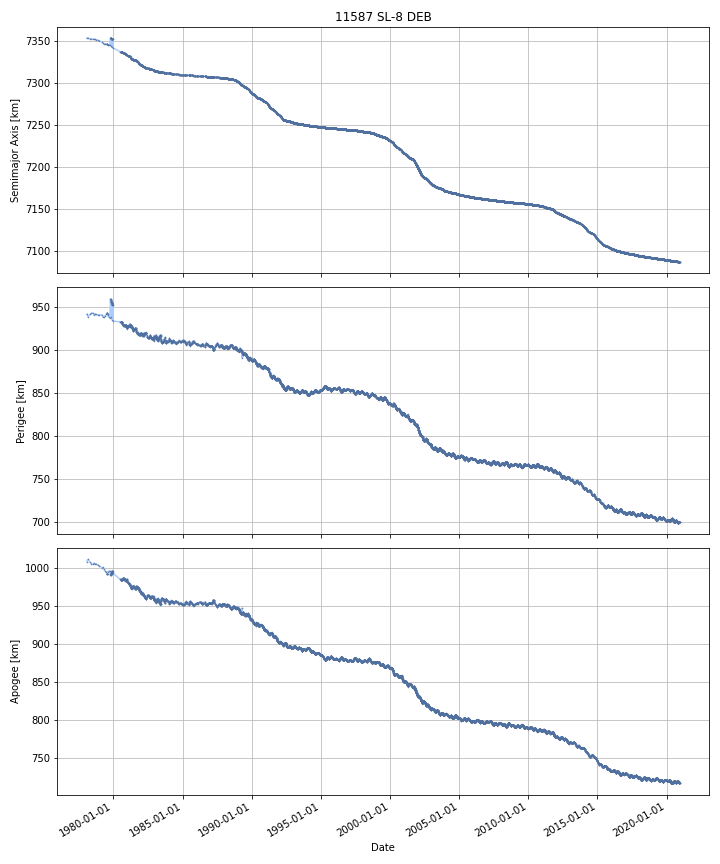

Values plotted in this chart, from the file beside it:
DATE, SEMIMAJOR_AXIS, PERIAPSIS, APOAPSIS, DOT_SEMIMAJOR_AXIS, DOT_PERIAPSIS, DOT_APOAPSIS
1978-01-30, 7354, 942.4, 1009, , , 
1978-01-31, 7354, 942.2, 1009, -0.007034, -0.1125, 0.09843
1978-02-01, 7354, 942.1, 1009, -0.007034, -0.1125, 0.09843
1978-02-02, 7354, 942, 1009, -0.007034, -0.1125, 0.09843
1978-02-03, 7354, 941.9, 1009, -0.007034, -0.1125, 0.09843
1978-02-04, 7354, 941.8, 1009, -0.007034, -0.1125, 0.09843
1978-02-05, 7354, 941.7, 1009, -0.007034, -0.1125, 0.09843
1978-02-06, 7354, 941.6, 1009, -0.007034, -0.1125, 0.09843
1978-02-07, 7354, 941.5, 1009, -0.007034, -0.1125, 0.09843
1978-02-08, 7354, 941.3, 1009, -0.007034, -0.1125, 0.09843
1978-02-09, 7354, 941.2, 1010, -0.007034, -0.1125, 0.09843
1978-02-10, 7354, 941.1, 1010, -0.007034, -0.1125, 0.09843
1978-02-11, 7354, 941, 1010, -0.007034, -0.1125, 0.09843
1978-02-12, 7353, 940.9, 1010, -0.007034, -0.1125, 0.09843
1978-02-13, 7353, 940.8, 1010, -0.007034, -0.1125, 0.09843
1978-02-14, 7353, 940.7, 1010, -0.007034, -0.1125, 0.09843
1978-02-15, 7353, 940.6, 1010, -0.007034, -0.1125, 0.09843
1978-02-16, 7353, 940.4, 1010, -0.007034, -0.1125, 0.09843
1978-02-17, 7353, 940.3, 1010, -0.007034, -0.1125, 0.09843
1978-02-18, 7353, 940.2, 1010, -0.007034, -0.1125, 0.09843
1978-02-19, 7353, 940.1, 1011, -0.007034, -0.1125, 0.09843
1978-02-20, 7353, 940, 1011, -0.007034, -0.1125, 0.09843
1978-02-21, 7353, 939.9, 1011, -0.007034, -0.1125, 0.09843
1978-02-22, 7353, 939.8, 1011, -0.007034, -0.1125, 0.09843
1978-02-23, 7353, 939.7, 1011, -0.007034, -0.1125, 0.09843
1978-02-24, 7353, 939.5, 1011, -0.007034, -0.1125, 0.09843
1978-02-25, 7353, 939.4, 1011, -0.007034, -0.1125, 0.09843
1978-02-26, 7353, 939.3, 1011, -0.007034, -0.1125, 0.09843
1978-02-27, 7353, 939.2, 1011, -0.007034, -0.1125, 0.09843
1978-02-28, 7353, 939.1, 1011, -0.007037, -0.1109, 0.09686
1978-03-01, 7353, 939.1, 1011, -0.007368, 0.05004, -0.06478
1978-03-02, 7353, 939.2, 1011, -0.007368, 0.05004, -0.06478
1978-03-03, 7353, 939.2, 1011, -0.007368, 0.05004, -0.06478
1978-03-04, 7353, 939.3, 1011, -0.007368, 0.05004, -0.06478
1978-03-05, 7353, 939.3, 1011, -0.007368, 0.05004, -0.06478
1978-03-06, 7353, 939.4, 1011, -0.007368, 0.05004, -0.06478
1978-03-07, 7353, 939.4, 1011, -0.007368, 0.05004, -0.06478
1978-03-08, 7353, 939.5, 1011, -0.007368, 0.05004, -0.06478
1978-03-09, 7353, 939.5, 1011, -0.007368, 0.05004, -0.06478
1978-03-10, 7353, 939.6, 1011, -0.007368, 0.05004, -0.06478
1978-03-11, 7353, 939.6, 1011, -0.007368, 0.05004, -0.06478
1978-03-12, 7353, 939.7, 1011, -0.007368, 0.05004, -0.06478
1978-03-13, 7353, 939.7, 1011, -0.007368, 0.05004, -0.06478
1978-03-14, 7353, 939.8, 1010, -0.007368, 0.05004, -0.06478
1978-03-15, 7353, 939.8, 1010, -0.007368, 0.05004, -0.06478
1978-03-16, 7353, 939.9, 1010, -0.007368, 0.05004, -0.06478
1978-03-17, 7353, 939.9, 1010, -0.007368, 0.05004, -0.06478
1978-03-18, 7353, 940, 1010, -0.007368, 0.05004, -0.06478
1978-03-19, 7353, 940, 1010, -0.007368, 0.05004, -0.06478
1978-03-20, 7353, 940.1, 1010, -0.007368, 0.05004, -0.06478
1978-03-21, 7353, 940.1, 1010, -0.007368, 0.05004, -0.06478
1978-03-22, 7353, 940.2, 1010, -0.007368, 0.05004, -0.06478
1978-03-23, 7353, 940.2, 1010, -0.007368, 0.05004, -0.06478
1978-03-24, 7353, 940.3, 1010, -0.007368, 0.05004, -0.06478
1978-03-25, 7353, 940.3, 1010, -0.007368, 0.05004, -0.06478
1978-03-26, 7353, 940.4, 1010, -0.007368, 0.05004, -0.06478
1978-03-27, 7353, 940.4, 1010, -0.007368, 0.05004, -0.06478
1978-03-28, 7353, 940.5, 1010, -0.007368, 0.05004, -0.06478
1978-03-29, 7353, 940.5, 1010, -0.007368, 0.05004, -0.06478
1978-03-30, 7353, 940.6, 1009, -0.007368, 0.05004, -0.06478
... 15,595 more rows
